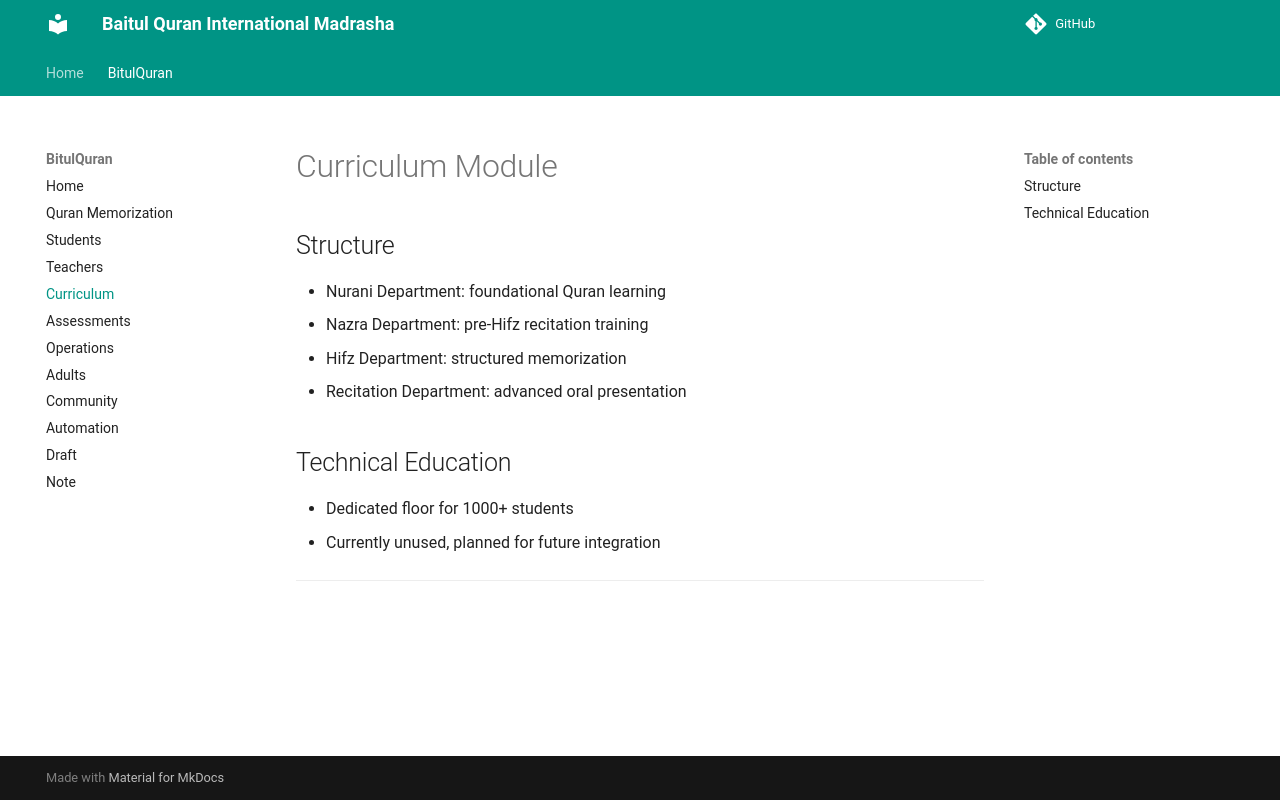

repository: MJ-Ahmad/abn · page: BitulQuran/curriculum/index.html · generator: mkdocs

# Curriculum Module

## Structure
- Nurani Department: foundational Quran learning
- Nazra Department: pre-Hifz recitation training
- Hifz Department: structured memorization
- Recitation Department: advanced oral presentation

## Technical Education
- Dedicated floor for 1000+ students
- Currently unused, planned for future integration

---
